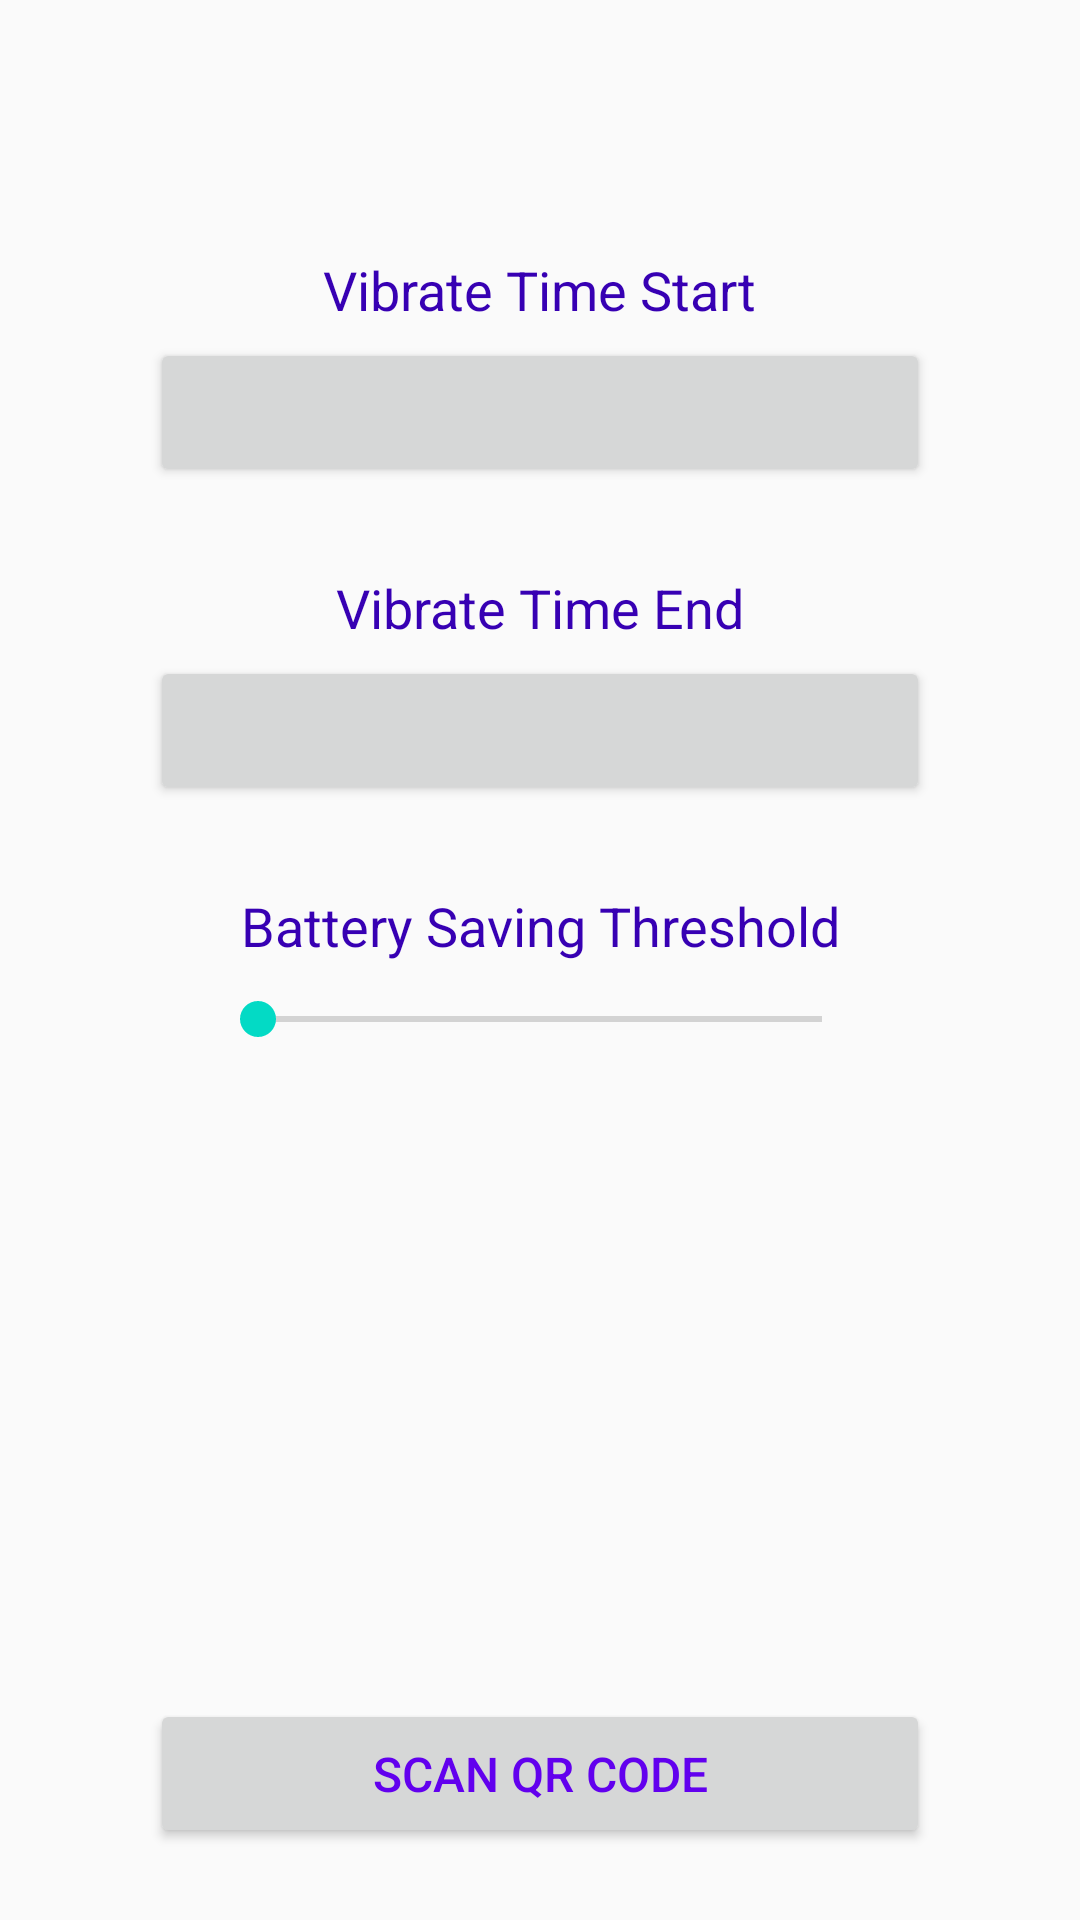

The Android layout XML behind this screen, and the referenced resources:
<!-- AndroidManifest.xml: application theme AppTheme -->
<!-- res/layout/activity_main.xml -->
<?xml version="1.0" encoding="utf-8"?>

<layout>

    <androidx.constraintlayout.widget.ConstraintLayout xmlns:android="http://schemas.android.com/apk/res/android"
        xmlns:app="http://schemas.android.com/apk/res-auto"
        xmlns:tools="http://schemas.android.com/tools"
        android:layout_width="match_parent"
        android:layout_height="match_parent"
        tools:context=".MainActivity">

        <TextView
            android:id="@+id/txtName"
            style="@style/Heading"
            android:layout_width="wrap_content"
            android:layout_height="wrap_content"
            app:layout_constraintLeft_toLeftOf="parent"
            app:layout_constraintRight_toRightOf="parent"
            app:layout_constraintTop_toTopOf="parent" />

        <TextView
            android:id="@+id/txtStartTime"
            style="@style/Heading"
            android:layout_width="wrap_content"
            android:layout_height="wrap_content"
            android:text="@string/vibrate_time_start"
            app:layout_constraintLeft_toLeftOf="parent"
            app:layout_constraintRight_toRightOf="parent"
            app:layout_constraintTop_toBottomOf="@id/txtName" />

        <Button
            android:id="@+id/btnStartTime"
            style="@style/BaseBtn"
            android:layout_width="wrap_content"
            android:layout_height="wrap_content"
            app:layout_constraintLeft_toLeftOf="parent"
            app:layout_constraintRight_toRightOf="parent"
            app:layout_constraintTop_toBottomOf="@id/txtStartTime" />


        <TextView
            android:id="@+id/txtEndTime"
            style="@style/Heading"
            android:layout_width="wrap_content"
            android:layout_height="wrap_content"
            android:text="@string/vibrate_time_end"
            app:layout_constraintLeft_toLeftOf="parent"
            app:layout_constraintRight_toRightOf="parent"
            app:layout_constraintTop_toBottomOf="@id/btnStartTime" />

        <Button
            android:id="@+id/btnEndTime"
            style="@style/BaseBtn"
            android:layout_width="wrap_content"
            android:layout_height="wrap_content"
            app:layout_constraintLeft_toLeftOf="parent"
            app:layout_constraintRight_toRightOf="parent"
            app:layout_constraintTop_toBottomOf="@id/txtEndTime" />


        <TextView
            android:id="@+id/txtBatteryThreshold"
            style="@style/Heading"
            android:layout_width="wrap_content"
            android:layout_height="wrap_content"
            android:text="@string/battery_threshold"
            app:layout_constraintLeft_toLeftOf="parent"
            app:layout_constraintRight_toRightOf="parent"
            app:layout_constraintTop_toBottomOf="@id/btnEndTime" />

        <SeekBar
            android:id="@+id/seekBatteryThreshold"
            android:layout_width="200dp"
            android:layout_height="wrap_content"
            android:max="100"
            android:padding="6dp"
            app:layout_constraintLeft_toLeftOf="parent"
            app:layout_constraintRight_toRightOf="parent"
            app:layout_constraintTop_toBottomOf="@id/txtBatteryThreshold" />

        <TextView
            android:id="@+id/txtBatteryThresholdValue"
            style="@style/Text"
            android:layout_width="wrap_content"
            android:layout_height="wrap_content"
            app:layout_constraintLeft_toLeftOf="parent"
            app:layout_constraintRight_toRightOf="parent"
            app:layout_constraintTop_toBottomOf="@id/seekBatteryThreshold" />

        <Button
            android:id="@+id/btnScan"
            style="@style/BaseBtn"
            android:layout_width="wrap_content"
            android:layout_height="wrap_content"
            android:layout_margin="24dp"
            android:text="@string/scan_qr_code"
            app:layout_constraintBottom_toBottomOf="parent"
            app:layout_constraintLeft_toLeftOf="parent"
            app:layout_constraintRight_toRightOf="parent" />


    </androidx.constraintlayout.widget.ConstraintLayout>

</layout>
<!-- resources referenced by this layout -->
<resources>
  <string name="battery_threshold">Battery Saving Threshold</string>
  <string name="scan_qr_code">Scan QR Code</string>
  <string name="vibrate_time_end">Vibrate Time End</string>
  <string name="vibrate_time_start">Vibrate Time Start</string>
  <style name="BaseBtn" parent="Text">
          <item name="android:width">260dp</item>
          <item name="android:minWidth">260dp</item>
  
          <item name="android:layout_gravity">center_horizontal</item>
          <item name="android:gravity">center</item>
          <item name="android:layout_centerHorizontal">true</item>
  
          <item name="android:textSize">16sp</item>
  
          <item name="android:paddingTop">14dp</item>
          <item name="android:paddingBottom">14dp</item>
          <item name="android:paddingLeft">22dp</item>
          <item name="android:paddingRight">22dp</item>
  
      </style>
  <style name="Heading">
          <item name="android:textSize">18sp</item>
          <item name="android:layout_marginTop">20dp</item>
          <item name="android:paddingTop">8dp</item>
          <item name="android:paddingBottom">4dp</item>
          <item name="android:paddingStart">12dp</item>
          <item name="android:paddingEnd">12dp</item>
          <item name="android:textColor">@color/colorPrimaryDark</item>
      </style>
  <style name="Text">
          <item name="android:textSize">15sp</item>
          <item name="android:textColor">@color/colorPrimary</item>
      </style>
  <style name="AppTheme" parent="Theme.AppCompat.Light.DarkActionBar">
          
          <item name="colorPrimary">@color/colorPrimary</item>
          <item name="colorPrimaryDark">@color/colorPrimaryDark</item>
          <item name="colorAccent">@color/colorAccent</item>
      </style>
  <!-- not gathered from this repository: default colours our renderer supplied (Android Studio template values) -->
  <color name="colorPrimary">#FF6200EE</color>
  <color name="colorPrimaryDark">#FF3700B3</color>
  <color name="colorAccent">#FF03DAC5</color>
</resources>
